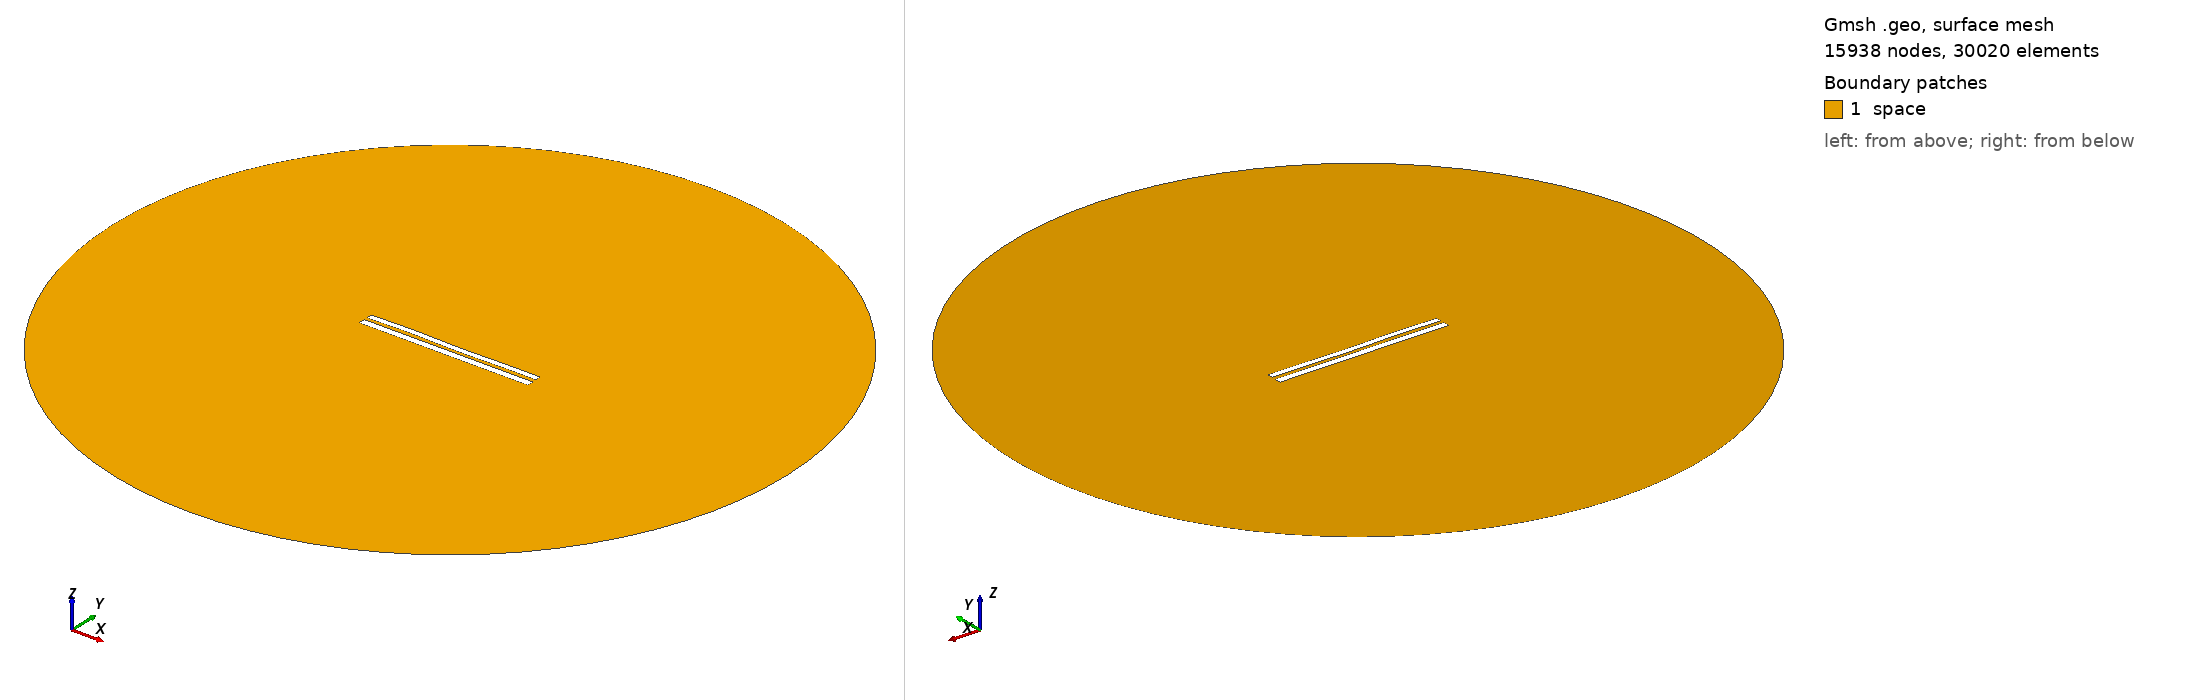

Gmsh geometry script, surface-meshed: 15938 nodes, 30020 surface elements. Boundary patches (legend numbers): 1 space. Left view from above one corner, right view from below the opposite corner. Legend entries are the model's physical surfaces. The drawing asked Gmsh for element sizes between 1% and 20% of the model's largest extent; the script's own settings can give other sizes.

=== 963.geo (drawn) ===
//---------------------------------------
// Geometry kernel
//---------------------------------------

SetFactory("OpenCASCADE");



//---------------------------------------
// Parameters of the geometry
//---------------------------------------

// Overetch of the upper plate
overetch = 0.25;

// Distance between the plates
distance = 1.75;

// Discretization over the x axis (for the deformation)
nx = 50; 

// Length of the plate
L = 100 - overetch; 

// Number of modes
n = 4; 

// 1st mode coefficient
coeff(1) = 0.15;
beta(1) = 0.596864 * 3.1415926535 / L;

// 2nd mode coefficient
coeff(2) = 0.0;
beta(2) = 1.49418 * 3.1415926535 / L;

// 3rd mode coefficient
coeff(3) = 0.15;
beta(3) = 2.50025 * 3.1415926535 / L;

// 4th mode coefficient
coeff(4) = 0.15;
beta(4) = 3.49999 * 3.1415926535 / L;



//---------------------------------------
// Upper plate (deformed rectangle)
//---------------------------------------

// Coordiantes of the upper plate
xmin = -50;
xmax = 50 - overetch;

// Height of the upper plate
yheight = 4 - 2 * overetch;

// Indexes of the points
UpperID[] = {};
LowerID[] = {};
LeftID[] = {};
RightID[] = {};

// Point index
p = 1;

// Horizontal edges
For i In {1:nx}
    x = xmin + (i-1)*(xmax - xmin)/(nx-1);

    y_bottom = distance / 2 + overetch;
    For j In {1:n}
        C = (Cosh(beta(j)*L) + Cos(beta(j)*L)) / (Sinh(beta(j)*L) + Sin(beta(j)*L));
        y_bottom  = y_bottom + coeff(j) * (Cosh(beta(j)*(x+50)) - Cos(beta(j)*(x+50)) - C * (Sinh(beta(j)*(x+50)) - Sin(beta(j)*(x+50))));
    EndFor

    y_top = y_bottom + yheight;

    Point(p) = {x, y_top, 0, 1.0};
    UpperID[i] = p;
    p = p + 1;

    Point(p) = {x, y_bottom, 0, 1.0};
    LowerID[i] = p;
    p = p + 1;
EndFor

// Create point lists
UpperPts[] = {}; LowerPts[] = {};
For i In {1:nx}
  UpperPts[] += {UpperID[i]};
  LowerPts[] += {LowerID[i]};
EndFor

// Build splines
Spline(1) = {UpperPts[]};
Spline(2) = {LowerPts[]};
Line(3) = {LowerPts[nx-1], UpperPts[nx-1]};
Line(4) = {LowerPts[0], UpperPts[0]};

// Build the plane surface
Curve Loop(1) = {2, 3, -1, -4};
Plane Surface(1) = {1};



//---------------------------------------
// Lower plate (rectangle)
//---------------------------------------

// Vertices
Point(1001) = {-50, -1, 0, 1.0};
Point(1002) = { 50, -1, 0, 1.0};
Point(1003) = { 50,  -5, 0, 1.0};
Point(1004) = {-50,  -5, 0, 1.0};

// Edges
Line(5) = {1001, 1002};
Line(6) = {1002, 1003};
Line(7) = {1003, 1004};
Line(8) = {1004, 1001};

// Plane surface
Line Loop(2) = {5, 6, 7, 8};
Plane Surface(2) = {2}; 



//---------------------------------------
// Outer (fictious) boundary
//---------------------------------------

// Points
Point(1005) = {0, 0, 0};       // Center
Point(1006) = {200, 0, 0};     // Start point
Point(1007) = {0, 200, 0};     // 90 degrees
Point(1008) = {-200, 0, 0};    // 180 degrees
Point(1009) = {0, -200, 0};    // 270 degrees

// Circle arcs (each needs start, center, end)
Circle(9) = {1006, 1005, 1007};
Circle(10) = {1007, 1005, 1008};
Circle(11) = {1008, 1005, 1009};
Circle(12) = {1009, 1005, 1006};

// Plane surface for the entire domain
Curve Loop(3) = {9, 10, 11, 12};
Surface(3) = {3};

// Subtract the plates from the whole domain to obtain the actual domain where we want to solve the equations
BooleanDifference{ Surface{3}; Delete; }{ Surface{1}; Surface{2}; Delete; }




//---------------------------------------
// Transfinite Lines/Curves
//---------------------------------------

// Set the number of points on the boundaries
r = 12;
d = 0.15;

// Plates
Transfinite Curve {1} = 50*r/4 Using Progression 1;
Transfinite Line {2} = 50*r Using Progression 1;
Transfinite Curve {3, 4} = 2*r Using Progression 1+d;
Transfinite Line {5} = 50*r Using Progression 1;
Transfinite Line {7} = 50*r/4 Using Progression 1;
Transfinite Line {6} = 2*r Using Progression 1+d;
Transfinite Line {8} = 2*r Using Progression 1-d;

// Outer boundary
Transfinite Line {9, 10, 11, 12} = 20 Using Progression 1;



//---------------------------------------
// Physical groups
//---------------------------------------                

// Physical curves (boundaries)
Physical Line("force_segment", 10) = {2};
Physical Line("upper_plate", 11) = {1, 3, 4};
Physical Line("lower_plate", 12) = {5, 6, 7, 8};
Physical Line("boundary", 20) = {9, 10, 11, 12};

// Physical Surfaces
Physical Surface("space", 30) = {3};



//---------------------------------------
// 6. Generate the Mesh
//---------------------------------------

// 2D mesh generation
Mesh 2;
